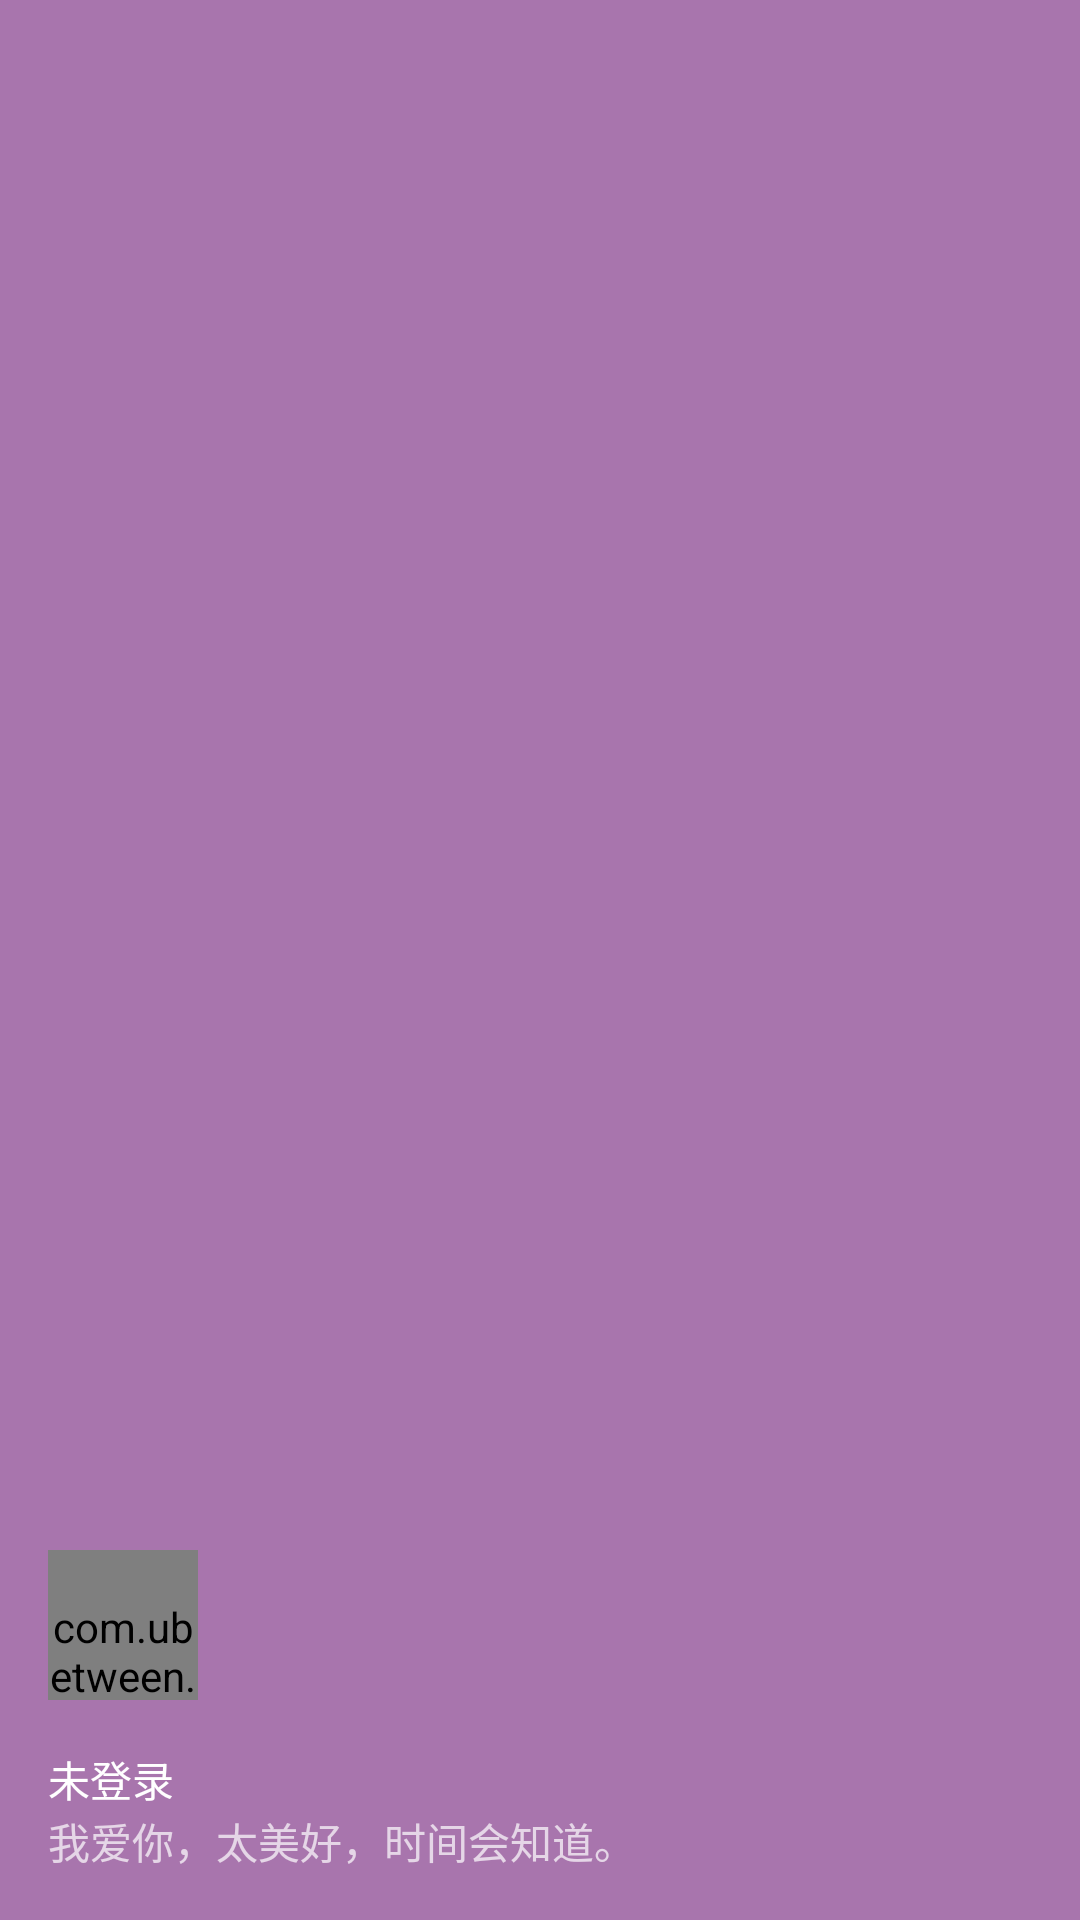

Reconstruct the res/layout file that produces this screen, plus the resources it refers to.
<!-- AndroidManifest.xml: application theme AppTheme -->
<!-- res/layout/nav_header_main.xml -->
<?xml version="1.0" encoding="utf-8"?>
<LinearLayout xmlns:android="http://schemas.android.com/apk/res/android"
              xmlns:app="http://schemas.android.com/apk/res-auto"
              android:layout_width="match_parent"
              android:layout_height="@dimen/nav_header_height"
              android:background="@drawable/side_nav_bar"
              android:gravity="bottom"
              android:orientation="vertical"
              android:paddingBottom="@dimen/activity_vertical_margin"
              android:paddingLeft="@dimen/activity_horizontal_margin"
              android:paddingRight="@dimen/activity_horizontal_margin"
              android:paddingTop="@dimen/activity_vertical_margin"
              android:theme="@style/ThemeOverlay.AppCompat.Dark">

    <com.ubetween.hadisnzl.view.CircleImageView
        android:id="@+id/avatar_imageView"
        android:layout_width="50dp"
        android:layout_height="50dp"
        android:paddingTop="@dimen/nav_header_vertical_spacing"
        android:src="@drawable/mr_niu_icon"
        app:border_color="@color/white"
        app:border_width="@dimen/space_1"/>

    <TextView
        android:layout_width="match_parent"
        android:layout_height="wrap_content"
        android:paddingTop="@dimen/nav_header_vertical_spacing"
        android:text="未登录"
        android:textAppearance="@style/TextAppearance.AppCompat.Body1"/>

    <TextView
        android:id="@+id/textView"
        android:layout_width="wrap_content"
        android:layout_height="wrap_content"
        android:text="我爱你，太美好，时间会知道。"/>

</LinearLayout>
<!-- resources referenced by this layout -->
<resources>
  <color name="white">#ffffff</color>
  <dimen name="activity_horizontal_margin">16dp</dimen>
  <dimen name="activity_vertical_margin">16dp</dimen>
  <dimen name="nav_header_height">160dp</dimen>
  <dimen name="nav_header_vertical_spacing">16dp</dimen>
  <dimen name="space_1">1.0dp</dimen>
  <!-- drawable mr_niu_icon: png bitmap (drawable-hdpi, 4835 bytes) -->
  <!-- drawable side_nav_bar (drawable) -->
  <shape xmlns:android="http://schemas.android.com/apk/res/android"
         android:shape="rectangle">
      <gradient
          android:angle="135"
          android:centerColor="@color/colorPrimary"
          android:endColor="@color/colorPrimary"
          android:startColor="@color/colorPrimary"
          android:type="linear"/>
  
      
      
      
  </shape>
  <style name="AppTheme" parent="Theme.AppCompat.Light.DarkActionBar">
          
          <item name="colorPrimary">@color/colorPrimary</item>
          <item name="colorPrimaryDark">@color/colorPrimaryDark</item>
          <item name="colorAccent">@color/colorAccent</item>
      </style>
  <color name="colorPrimary">#a875ad</color>
  <color name="colorPrimaryDark">#a875ad</color>
  <color name="colorAccent">#a875ad</color>
</resources>
